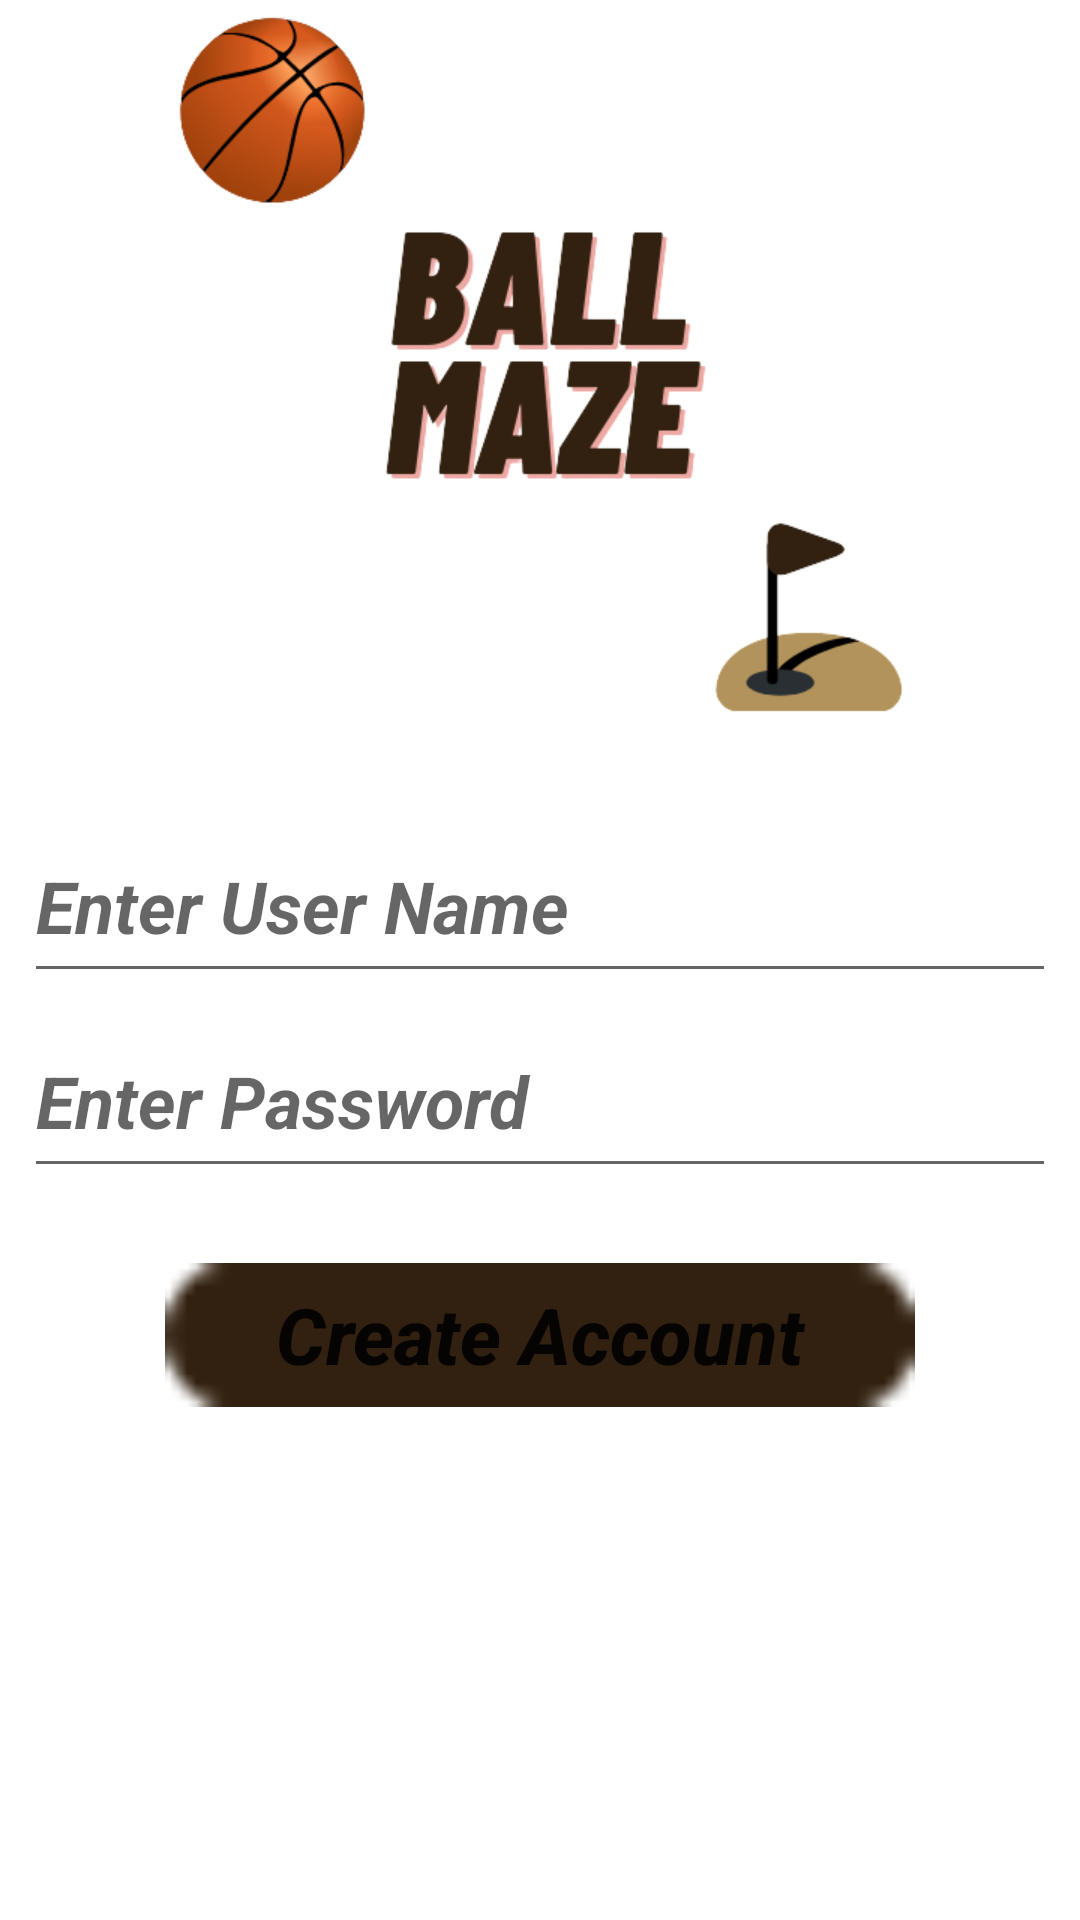

Reconstruct the res/layout file that produces this screen, plus the resources it refers to.
<!-- AndroidManifest.xml: application theme Theme.Animation -->
<!-- res/layout/activity_create_account.xml -->
<?xml version="1.0" encoding="utf-8"?>
<androidx.constraintlayout.widget.ConstraintLayout xmlns:android="http://schemas.android.com/apk/res/android"
    xmlns:app="http://schemas.android.com/apk/res-auto"
    xmlns:tools="http://schemas.android.com/tools"
    android:layout_width="match_parent"
    android:layout_height="match_parent"
    android:background="@drawable/background"
    tools:context=".CreateAccountActivity">

    <ImageView
        android:id="@+id/imageView3"
        android:layout_width="0dp"
        android:layout_height="250dp"
        app:layout_constraintEnd_toEndOf="parent"
        app:layout_constraintStart_toStartOf="parent"
        app:layout_constraintTop_toTopOf="parent"
        app:srcCompat="@drawable/logo" />

    <EditText
        android:id="@+id/etvCreateUserName"
        android:layout_width="match_parent"
        android:layout_height="61dp"
        android:layout_marginStart="8dp"
        android:layout_marginTop="270dp"
        android:layout_marginEnd="8dp"
        android:ems="10"
        android:hint="Enter User Name"
        android:inputType="textPersonName"
        android:textColor="#050505"
        android:textSize="24sp"
        android:textStyle="bold|italic"
        app:layout_constraintEnd_toEndOf="parent"
        app:layout_constraintHorizontal_bias="0.0"
        app:layout_constraintStart_toStartOf="parent"
        app:layout_constraintTop_toTopOf="parent" />

    <Button
        android:id="@+id/btnCreateAcc"
        android:layout_width="250dp"
        android:layout_height="wrap_content"
        android:layout_marginTop="25dp"
        android:background="@android:drawable/button_onoff_indicator_off"
        android:backgroundTint="#322110"
        android:text="Create Account"
        android:textAllCaps="false"
        android:textSize="26sp"
        android:textStyle="bold|italic"
        app:layout_constraintEnd_toEndOf="parent"
        app:layout_constraintStart_toStartOf="parent"
        app:layout_constraintTop_toBottomOf="@+id/etvCreatePass" />

    <EditText
        android:id="@+id/etvCreatePass"
        android:layout_width="match_parent"
        android:layout_height="61dp"
        android:layout_marginStart="8dp"
        android:layout_marginTop="4dp"
        android:layout_marginEnd="8dp"
        android:ems="10"
        android:hint="Enter Password"
        android:inputType="textPersonName"
        android:textColor="#050505"
        android:textSize="24sp"
        android:textStyle="bold|italic"
        app:layout_constraintEnd_toEndOf="parent"
        app:layout_constraintHorizontal_bias="0.0"
        app:layout_constraintStart_toStartOf="parent"
        app:layout_constraintTop_toBottomOf="@+id/etvCreateUserName" />
</androidx.constraintlayout.widget.ConstraintLayout>
<!-- resources referenced by this layout -->
<resources>
  <!-- drawable logo: png bitmap (drawable, 49202 bytes) -->
  <style name="Theme.Animation" parent="Theme.MaterialComponents.DayNight.NoActionBar">
          
          <item name="colorPrimary">@color/purple_500</item>
          <item name="colorPrimaryVariant">@color/purple_700</item>
          <item name="colorOnPrimary">@color/white</item>
          
          <item name="colorSecondary">@color/teal_200</item>
          <item name="colorSecondaryVariant">@color/teal_700</item>
          <item name="colorOnSecondary">@color/black</item>
          
          <item name="android:statusBarColor" tools:targetApi="l">?attr/colorPrimaryVariant</item>
          
      </style>
  <color name="purple_500">#322110</color>
  <color name="purple_700">#322110</color>
  <color name="white">#FFFFFFFF</color>
  <color name="teal_200">#322110</color>
  <color name="teal_700">#322110</color>
  <color name="black">#FF000000</color>
</resources>
